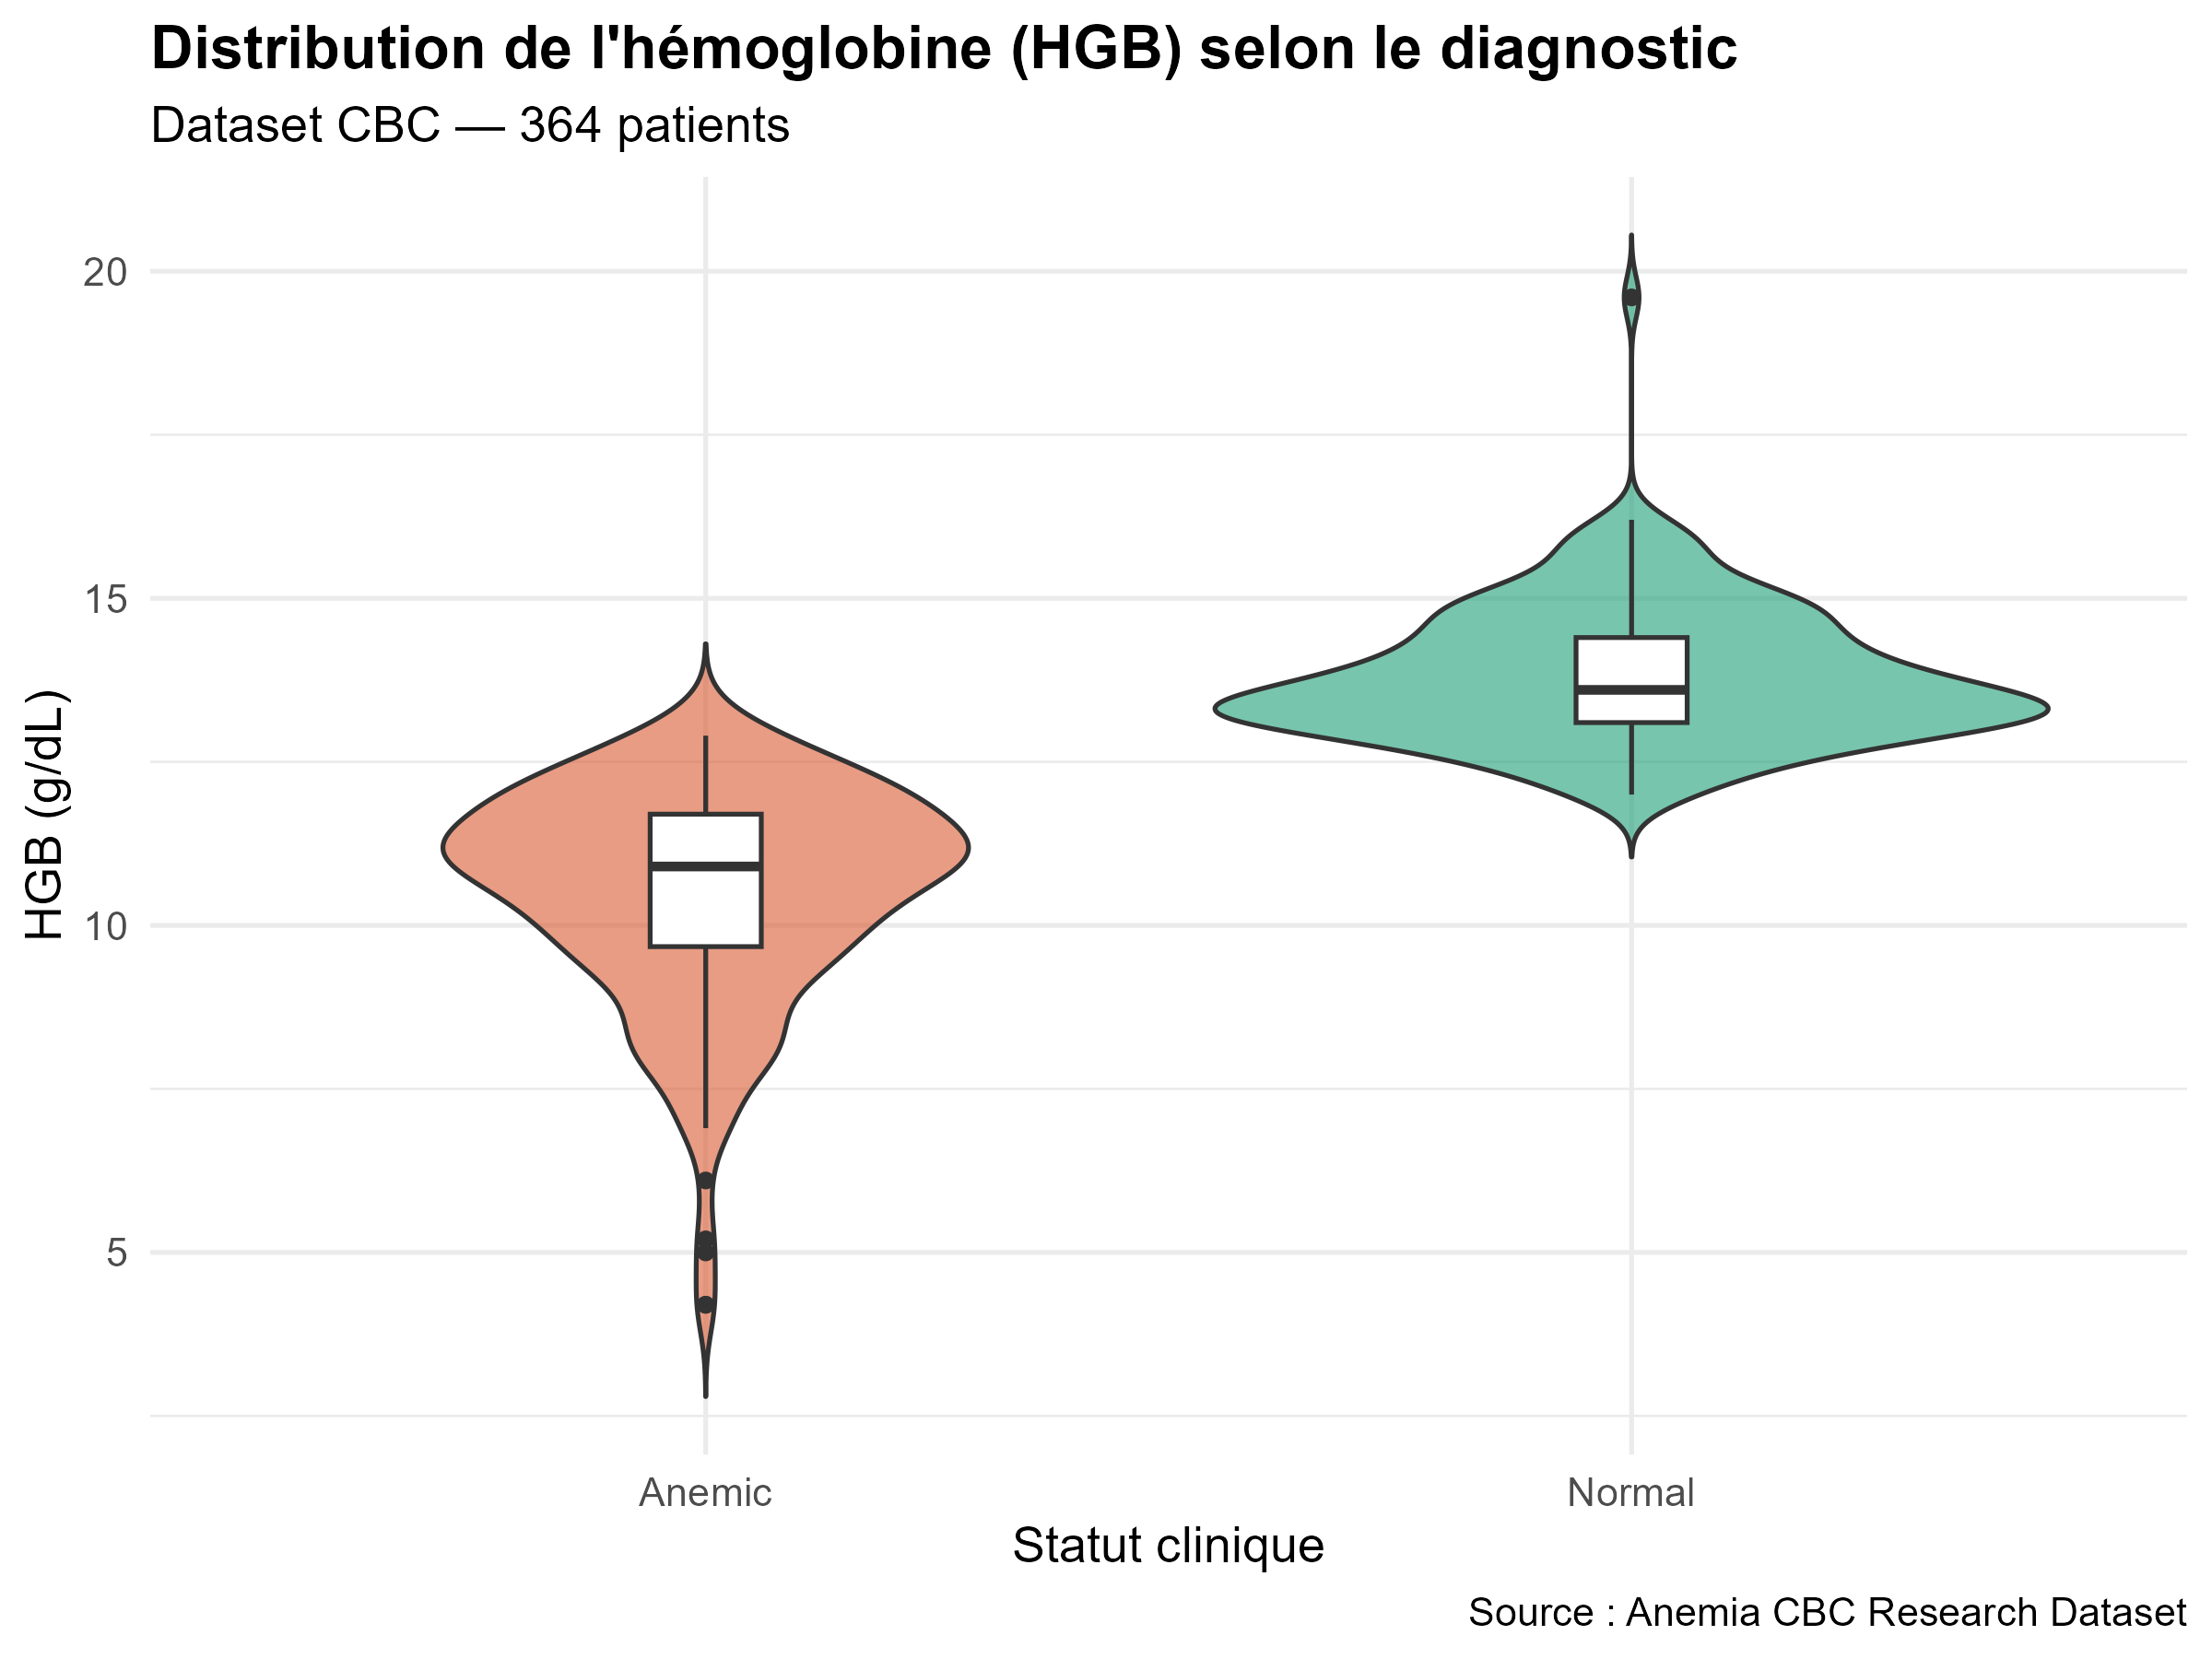

This figure's R source:
# install.packages(c("ggplot2", "readr"))
library(ggplot2)
library(readr)

df <- read_csv("data/Anemia_CBC_DATASET_for_research.csv")
df$Anemia <- as.factor(df$Anemia)

ggplot(df, aes(x = Anemia, y = HGB, fill = Anemia)) +
  geom_violin(alpha = 0.6, trim = FALSE) +
  geom_boxplot(width = 0.12, fill = "white", outlier.size = 1.5) +
  scale_fill_manual(values = c("Anemic" = "#D85A30", "Normal" = "#1D9E75")) +
  labs(
    title    = "Distribution de l'hémoglobine (HGB) selon le diagnostic",
    subtitle = "Dataset CBC — 364 patients",
    x        = "Statut clinique",
    y        = "HGB (g/dL)",
    caption  = "Source : Anemia CBC Research Dataset"
  ) +
  theme_minimal(base_size = 13) +
  theme(legend.position = "none",
        plot.title = element_text(face = "bold"))

ggsave("01_violin_HGB_anemia.png", width = 8, height = 6, dpi = 300)
